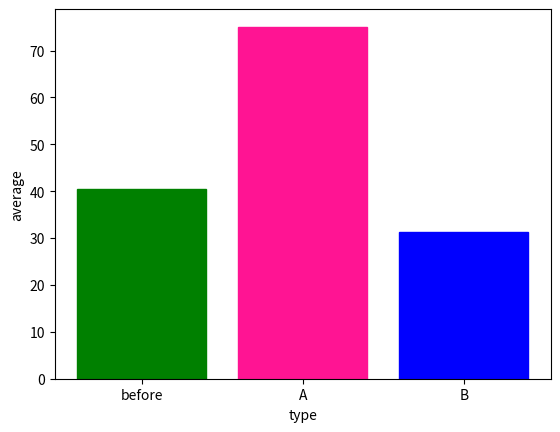

Write Python code to recreate this figure.
import matplotlib.pyplot as plt
y =[40.4, 75.1, 31.4]
labels = ['before', 'A', 'B']
x = [1, 2, 3]
fig = plt.figure()
ax = fig.add_subplot(1, 1, 1)
bar_list = ax.bar(x, y, tick_label=labels)
bar_list[0].set_color("g")
bar_list[1].set_color("deeppink")
bar_list[2].set_color("blue")
plt.ylabel('average')
plt.xlabel('type')
plt.show()












